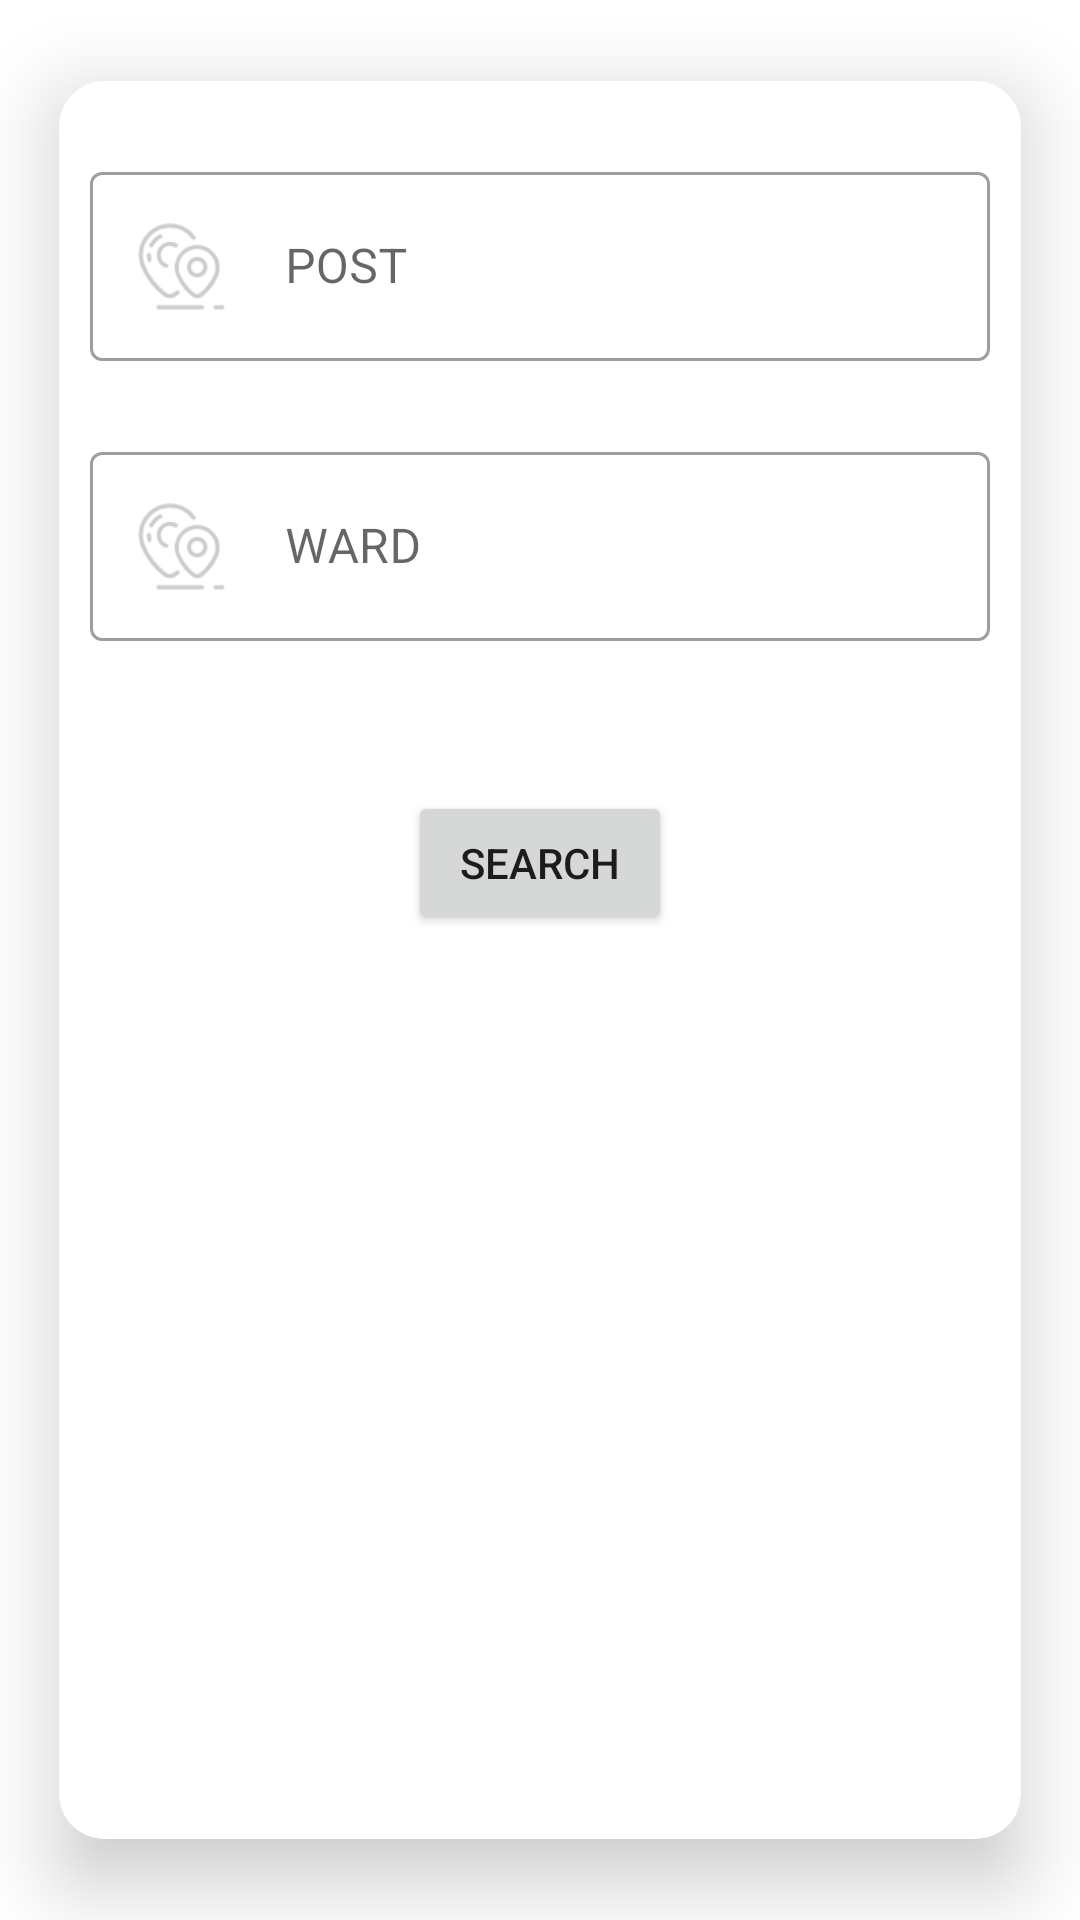

Reconstruct the res/layout file that produces this screen, plus the resources it refers to.
<!-- AndroidManifest.xml: application theme Theme.MyApplication -->
<!-- res/layout/search_contact_pop.xml -->
<?xml version="1.0" encoding="utf-8"?>
<androidx.cardview.widget.CardView xmlns:android="http://schemas.android.com/apk/res/android"
    android:layout_width="match_parent"
    android:layout_height="400dp"
    xmlns:app="http://schemas.android.com/apk/res-auto"
    android:orientation="vertical"
    app:cardElevation="15dp"
    app:cardCornerRadius="15dp"
    app:cardUseCompatPadding="true"
    android:layout_gravity="center">

    <LinearLayout
        android:layout_width="match_parent"
        android:layout_height="wrap_content"
        android:orientation="vertical">
    <com.google.android.material.textfield.TextInputLayout
        android:layout_width="300dp"
        android:layout_height="wrap_content"
        android:layout_gravity="center"
        android:hint="POST"
        android:layout_marginTop="25dp"
        android:layout_marginLeft="30dp"
        android:layout_marginRight="30dp"
        style="@style/Widget.MaterialComponents.TextInputLayout.OutlinedBox">

        <com.google.android.material.textfield.TextInputEditText
            android:id="@+id/SearchWithPost"
            android:layout_width="300dp"
            android:layout_height="wrap_content"
            android:inputType="text"
            android:layout_marginTop="25dp"
            android:layout_marginLeft="30dp"
            android:layout_marginRight="30dp"
            android:layout_gravity="center"
            android:drawableStart="@drawable/places"
            android:drawableLeft="@drawable/places"
            android:drawablePadding="20dp"/>


    </com.google.android.material.textfield.TextInputLayout>


        <com.google.android.material.textfield.TextInputLayout
            android:layout_width="300dp"
            android:layout_height="wrap_content"
            android:layout_gravity="center"
            android:hint="WARD"
            android:layout_marginTop="25dp"
            android:layout_marginLeft="30dp"
            android:layout_marginRight="30dp"
            style="@style/Widget.MaterialComponents.TextInputLayout.OutlinedBox">

            <com.google.android.material.textfield.TextInputEditText
                android:id="@+id/SearchWithWard"
                android:layout_width="300dp"
                android:layout_height="wrap_content"
                android:inputType="text"
                android:layout_marginTop="25dp"
                android:layout_marginLeft="30dp"
                android:layout_marginRight="30dp"
                android:layout_gravity="center"
                android:drawableStart="@drawable/places"
                android:drawableLeft="@drawable/places"
                android:drawablePadding="20dp"/>


        </com.google.android.material.textfield.TextInputLayout>

        <Button
            android:id="@+id/searchContactBttn"
            android:layout_width="wrap_content"
            android:layout_height="wrap_content"
            android:text="Search"
            android:layout_gravity="center"
            android:layout_marginLeft="20dp"
            android:layout_marginRight="20dp"
            android:layout_marginTop="50dp"
            android:layout_marginBottom="60dp"
            />

    </LinearLayout>
</androidx.cardview.widget.CardView>
<!-- resources referenced by this layout -->
<resources>
  <!-- drawable places: png bitmap (drawable-hdpi, 2990 bytes) -->
  <style name="Theme.MyApplication" parent="Theme.MaterialComponents.Light.NoActionBar">
          
          <item name="colorPrimary">@color/purple_500</item>
          <item name="colorPrimaryVariant">@color/purple_700</item>
          <item name="colorOnPrimary">@color/white</item>
          
          <item name="colorSecondary">@color/teal_200</item>
          <item name="colorSecondaryVariant">@color/teal_700</item>
          <item name="colorOnSecondary">@color/black</item>
          
          <item name="android:statusBarColor" tools:targetApi="l">?attr/colorPrimaryVariant</item>
          
      </style>
  <!-- not gathered from this repository: default colours our renderer supplied (Android Studio template values) -->
  <color name="purple_500">#FF6200EE</color>
  <color name="purple_700">#FF3700B3</color>
  <color name="teal_200">#FF03DAC5</color>
  <color name="teal_700">#FF018786</color>
  <color name="black">#FF000000</color>
  <color name="white">#FFFFFFFF</color>
</resources>
